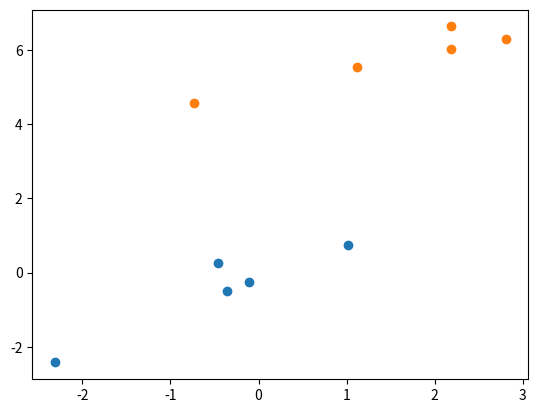

This figure's Python source:
# %%
import numpy as np
import matplotlib.pyplot as plt 
np.random.seed(5)
mean1 = [0, 0]
mean2 = [1, 5]
cov1 = [[1, 0.9], [0.9, 1]]  
cov2 = [[1, 0.75], [0.75, 1]]
import matplotlib.pyplot as plt
X1 = np.random.multivariate_normal(mean1, cov1, 5)
X2 = np.random.multivariate_normal(mean2, cov2, 5)
plt.plot(X1[:,0], X1[:,1], 'o')
plt.plot(X2[:,0], X2[:,1], 'o')
#plt.axis('equal')
plt.show()
# %%
X=np.vstack((X1,X2))
# %%
l1 = np.ones((5,1))
l2= -np.ones((5,1))
L=np.vstack((l1,l2))
# %%
dataset = np.hstack((X,L))
# %%
# shuffling the data to make the sampling random
np.random.shuffle(dataset)
# splitting the data into train/test sets
datatrain = dataset[0:7]
datatest = dataset[7:10]
